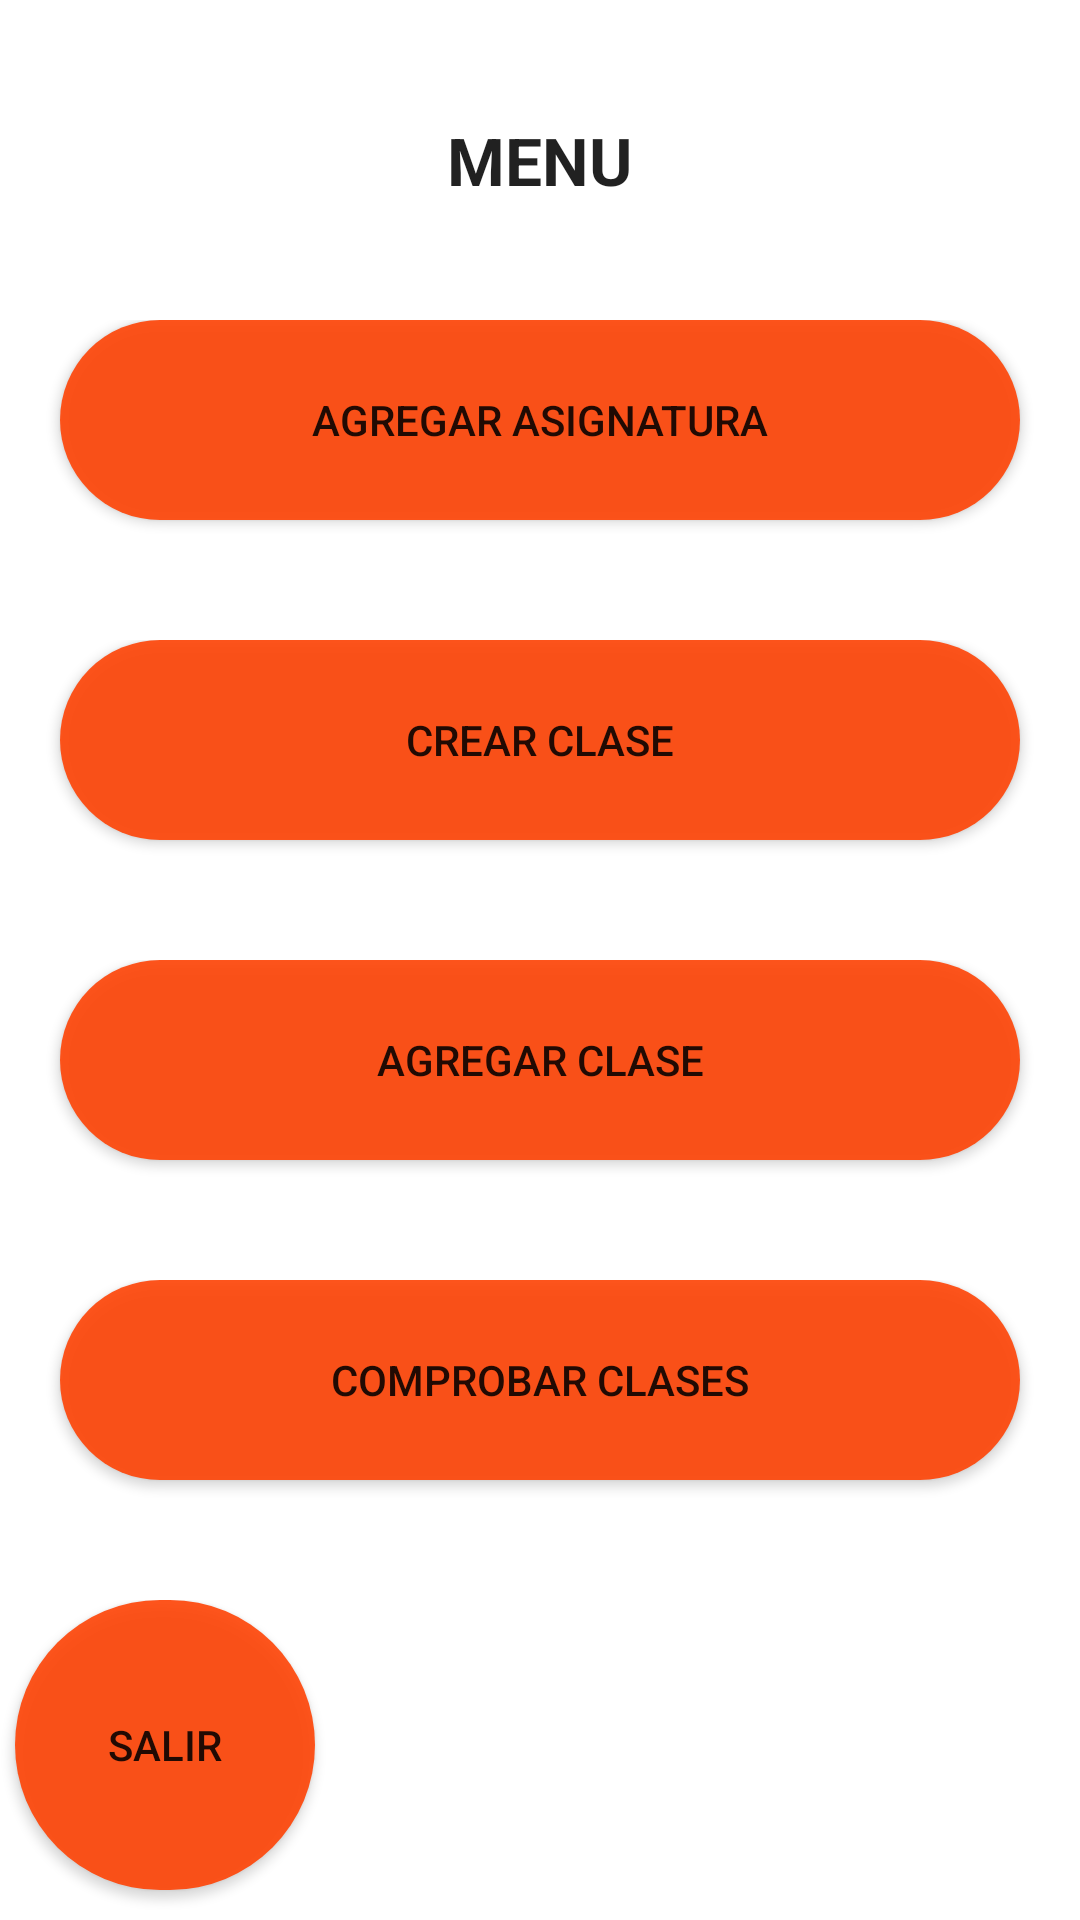

Produce the Android XML layout that renders to this screen, including the resource entries it uses.
<!-- AndroidManifest.xml: application theme AppTheme -->
<!-- res/layout/activity_acciones.xml -->
<LinearLayout xmlns:android="http://schemas.android.com/apk/res/android"
    xmlns:tools="http://schemas.android.com/tools"
    android:layout_width="fill_parent"
    android:layout_height="fill_parent"
    android:orientation="vertical"
    tools:context="com.example.asistencia.Acciones">

    <LinearLayout
        android:layout_width="fill_parent"
        android:layout_height="fill_parent"
        android:layout_weight="1"
        android:orientation="horizontal"
        android:gravity="center"
        >
        <TextView
            android:id="@+id/acciones_menu"
            android:layout_width="fill_parent"
            android:layout_height="fill_parent"
            android:layout_gravity="center_horizontal"
            android:text="@string/acciones_menu"
            android:textAppearance="?android:attr/textAppearanceLarge"
            android:gravity="center"
            android:textStyle="bold" />
    </LinearLayout>

    <LinearLayout
        android:layout_width="fill_parent"
        android:layout_height="fill_parent"
        android:layout_weight="1"
        android:orientation="horizontal"
        android:gravity="center"
        >
        <Button
            android:id="@+id/button_acciones_agregar_asignatura"
            android:layout_width="fill_parent"
            android:layout_height="wrap_content"
            android:text="@string/button_acciones_agregar_asignatura"
            android:layout_gravity="center_horizontal"
            android:onClick="goElegirAsignatura"
            android:background="@drawable/boton_redondo"
            android:layout_margin="20dp"/>
    </LinearLayout>

    <LinearLayout
        android:layout_width="fill_parent"
        android:layout_height="fill_parent"
        android:layout_weight="1"
        android:orientation="horizontal"
        android:gravity="center"
        >
        <Button
            android:id="@+id/button_acciones_crear_clase"
            android:layout_width="fill_parent"
            android:layout_height="wrap_content"
            android:text="@string/button_acciones_crear_clase"
            android:onClick="goCrearClase"
            android:background="@drawable/boton_redondo"
            android:layout_gravity="center_horizontal"
            android:layout_margin="20dp"/>
    </LinearLayout>

    <LinearLayout
        android:layout_width="fill_parent"
        android:layout_height="fill_parent"
        android:layout_weight="1"
        android:orientation="horizontal"
        android:gravity="center"
        >
        <Button
            android:id="@+id/button_acciones_agregar_clase"
            android:layout_width="fill_parent"
            android:layout_height="wrap_content"
            android:text="@string/button_acciones_agregar_clase"
            android:onClick="goAgregarClase"
            android:background="@drawable/boton_redondo"
            android:layout_gravity="center_horizontal"
            android:layout_margin="20dp"/>
    </LinearLayout>

    <LinearLayout
        android:layout_width="fill_parent"
        android:layout_height="fill_parent"
        android:layout_weight="1"
        android:orientation="horizontal"
        android:gravity="center_horizontal">
        <Button
            android:id="@+id/button_acciones_comprobar_clase"
            android:layout_width="fill_parent"
            android:layout_height="wrap_content"
            android:text="@string/button_acciones_comprobar_clase"
            android:onClick="goComprobarClase"
            android:background="@drawable/boton_redondo"
            android:layout_gravity="center_horizontal"
            android:layout_margin="20dp"/>
    </LinearLayout>

    <LinearLayout
        android:layout_width="fill_parent"
        android:layout_height="fill_parent"
        android:layout_weight="1"
        android:orientation="horizontal"
        android:gravity="start">
        <Button
            android:id="@+id/button_acciones_salir"
            android:layout_width="wrap_content"
            android:layout_height="wrap_content"
            android:text="@string/button_acciones_salir"
            android:onClick="goLogin"
            android:background="@drawable/boton_redondo"
            android:layout_gravity="center_horizontal"
            android:layout_margin="5dp"/>
    </LinearLayout>

</LinearLayout>
<!-- resources referenced by this layout -->
<resources>
  <!-- drawable boton_redondo (drawable) -->
  <?xml version="1.0" encoding="utf-8"?>
  <shape xmlns:android="http://schemas.android.com/apk/res/android"
      android:shape="rectangle">
      <size android:width="100dp"
          android:height="100dp"></size>
      <corners android:radius="50dp"></corners>
      <solid android:color="#e1ff4000"></solid>
  
  </shape>
  <string name="acciones_menu">MENU</string>
  <string name="button_acciones_agregar_asignatura">AGREGAR ASIGNATURA</string>
  <string name="button_acciones_agregar_clase">AGREGAR CLASE</string>
  <string name="button_acciones_comprobar_clase">COMPROBAR CLASES</string>
  <string name="button_acciones_crear_clase">CREAR CLASE</string>
  <string name="button_acciones_salir">SALIR</string>
</resources>
